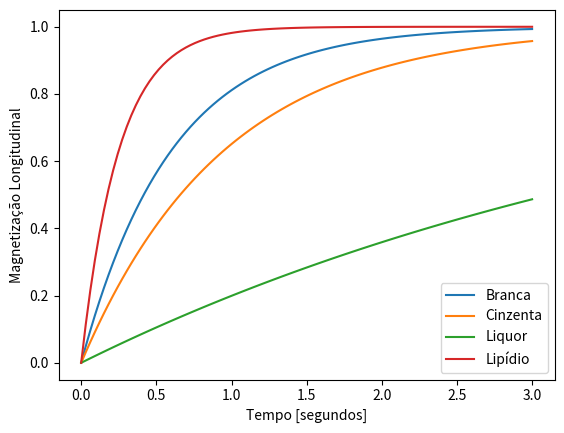
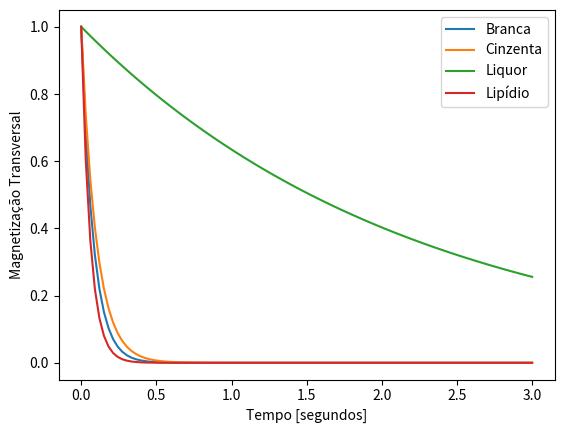

Python code for these plots, in order:
#!/usr/bin/env python3
# -*- coding: utf-8 -*-

import sys #System functions, such as reading from standard input (usually keyboard) 

from math import exp #Dump everything in module "math" into the local namespace;

from scipy.constants import hbar, pi, k # Get physical constants (e.g. planck h, hbar)

import matplotlib.pyplot as plt
from matplotlib.ticker import FuncFormatter

import numpy as np

import pylab

#Relaxation times in miliseconds:    
T1_branca = 600*10**-3
T2_branca = 80*10**-3

T1_cinzenta = 950*10**-3
T2_cinzenta = 100*10**-3

T1_liquor = 4500*10**-3
T2_liquor = 2200*10**-3

T1_lipid = 250*10**-3
T2_lipid = 60*10**-3


Temp = 300 # in Kelvin
rho = 110.4*6*10**23 / 10**-3  # number of protons per liter in water
gamma = 2.68*10**8 / (2*pi) # proton gyromagnetic ratio in [1/(sec*Tesla)]
B_0 = 1 # in Tesla

print(k)
print(hbar)

#Initial Magnetization
M_0 = rho*(gamma**2)*(hbar**2)*B_0/(4*k*Temp)
print("M_0 = {0:2e}".format(M_0))
M_0=1

#Time array. Values in seconds
t = np.linspace(0,3,100)
   
#Declaring dictionaries for each magnetization (longitudinal and transversal)
Mz = {}
Mxy = {}

#Functions for calculating Mz and Mxy. Each element of the dictionary will be an array corresponding to each relaxation time.
def Longitudinal_magnetization(M_0,relaxation_time,time_array,array_name):
    #array_name should be a string
    x = array_name
    Mz[x] = M_0 * (1 - np.exp(-time_array/relaxation_time))  #    Mz[x] = M_0 * (1 - np.exp(-t/T))    
  
def Transversal_magnetization(M_0,relaxation_time,time_array,array_name):
    x = array_name
    Mxy[x] = M_0 * np.exp(-time_array/relaxation_time)

#Calcuting Mz arrays
Longitudinal_magnetization(M_0,T1_branca,t,"Longitudinal_branca")
Longitudinal_magnetization(M_0,T1_cinzenta,t,"Longitudinal_cinzenta")
Longitudinal_magnetization(M_0,T1_liquor,t,"Longitudinal_liquor")
Longitudinal_magnetization(M_0,T1_lipid,t,"Longitudinal_lipid")

#Plotting Mz curves
fig0, ax0 = plt.subplots()
plt.plot(t,Mz["Longitudinal_branca"],label="Branca")
plt.plot(t,Mz["Longitudinal_cinzenta"],label="Cinzenta")
plt.plot(t,Mz["Longitudinal_liquor"],label="Liquor")
plt.plot(t,Mz["Longitudinal_lipid"],label="Lipídio")
plt.legend()
plt.xlabel("Tempo [segundos]")
plt.ylabel("Magnetização Longitudinal")
ax0.yaxis.set_major_formatter(FuncFormatter(lambda y, _: '{:.1f}'.format(y))) 

pylab.savefig('Longitudinal_Magnetization.png',dpi=600)


#Calcuting Mxy arrays
Transversal_magnetization(M_0,T2_branca,t,"Transversal_branca")
Transversal_magnetization(M_0,T2_cinzenta,t,"Transversal_cinzenta")
Transversal_magnetization(M_0,T2_liquor,t,"Transversal_liquor")
Transversal_magnetization(M_0,T2_lipid,t,"Transversal_lipid")

#Plotting Mxy curves
#plt.figure(2) 
fig, ax = plt.subplots()
plt.plot(t,Mxy["Transversal_branca"],label="Branca")
plt.plot(t,Mxy["Transversal_cinzenta"],label="Cinzenta")
plt.plot(t,Mxy["Transversal_liquor"],label="Liquor")
plt.plot(t,Mxy["Transversal_lipid"],label="Lipídio")
plt.legend()
plt.xlabel("Tempo [segundos]")
plt.ylabel("Magnetização Transversal")

ax.yaxis.set_major_formatter(FuncFormatter(lambda y, _: '{:.1f}'.format(y))) 
#ax.set_xlim([0,12)

pylab.savefig('Transversal_Magnetization.png',dpi=600)
















